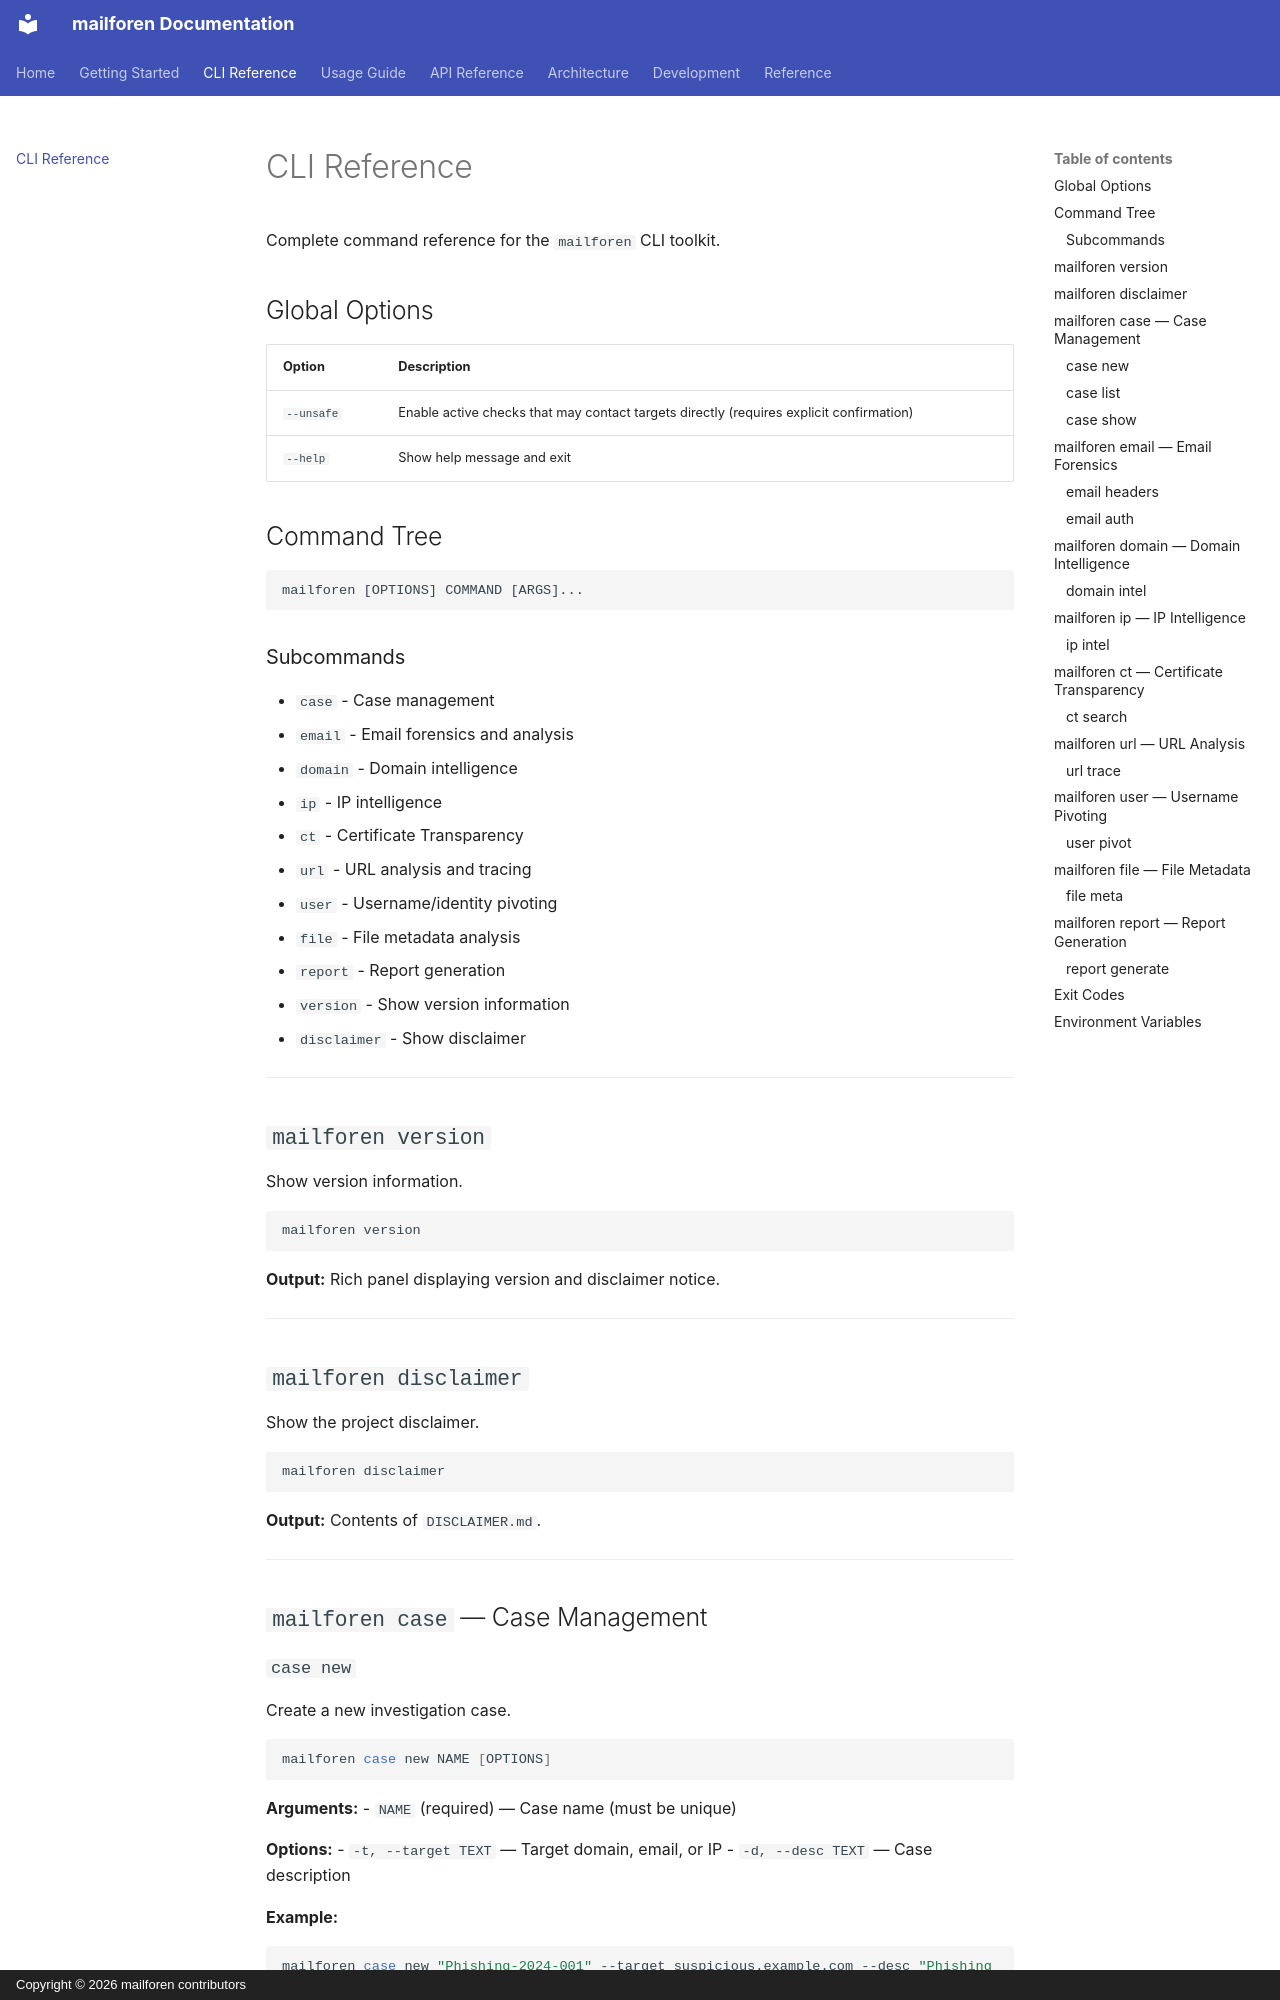

repository: fajardoclark359-alt/mailforen · page: cli-reference/index.html · generator: mkdocs · copyright: Copyright © 2026 mailforen contributors

# CLI Reference

Complete command reference for the `mailforen` CLI toolkit.

## Global Options

| Option | Description |
|--------|-------------|
| `--unsafe` | Enable active checks that may contact targets directly (requires explicit confirmation) |
| `--help` | Show help message and exit |

## Command Tree

```
mailforen [OPTIONS] COMMAND [ARGS]...
```

### Subcommands

- `case` - Case management
- `email` - Email forensics and analysis
- `domain` - Domain intelligence
- `ip` - IP intelligence
- `ct` - Certificate Transparency
- `url` - URL analysis and tracing
- `user` - Username/identity pivoting
- `file` - File metadata analysis
- `report` - Report generation
- `version` - Show version information
- `disclaimer` - Show disclaimer

---

## `mailforen version`

Show version information.

```bash
mailforen version
```

**Output:** Rich panel displaying version and disclaimer notice.

---

## `mailforen disclaimer`

Show the project disclaimer.

```bash
mailforen disclaimer
```

**Output:** Contents of `DISCLAIMER.md`.

---

## `mailforen case` — Case Management

### `case new`

Create a new investigation case.

```bash
mailforen case new NAME [OPTIONS]
```

**Arguments:**
- `NAME` (required) — Case name (must be unique)

**Options:**
- `-t, --target TEXT` — Target domain, email, or IP
- `-d, --desc TEXT` — Case description

**Example:**
```bash
mailforen case new "Phishing-2024-001" --target suspicious.example.com --desc "Phishing campaign targeting finance dept"
```

### `case list`

List all cases.

```bash
mailforen case list
```

**Output:** Rich table with columns: ID, Name, Target, Status, Created.
